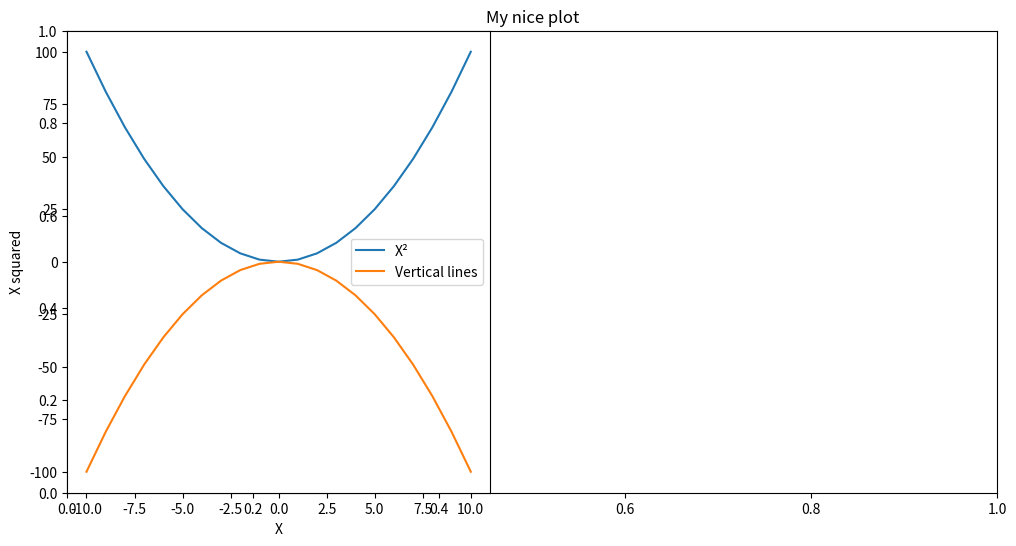

Generate this figure with matplotlib:
#%%
import pandas as pd
import numpy as np
import matplotlib.pyplot as plt

#matplotlib inline

x = np.arange(-10, 11)
plt.figure(figsize = (12,6))
plt.title('My nice plot')
plt.subplot(1,2,1) #row, column, panel selected
plt.plot(x, x**2)
plt.plot(x, -1* (x ** 2))
plt.legend(['X²', 'Vertical lines'])
plt.xlabel('X')
plt.ylabel('X squared')
plt.show()